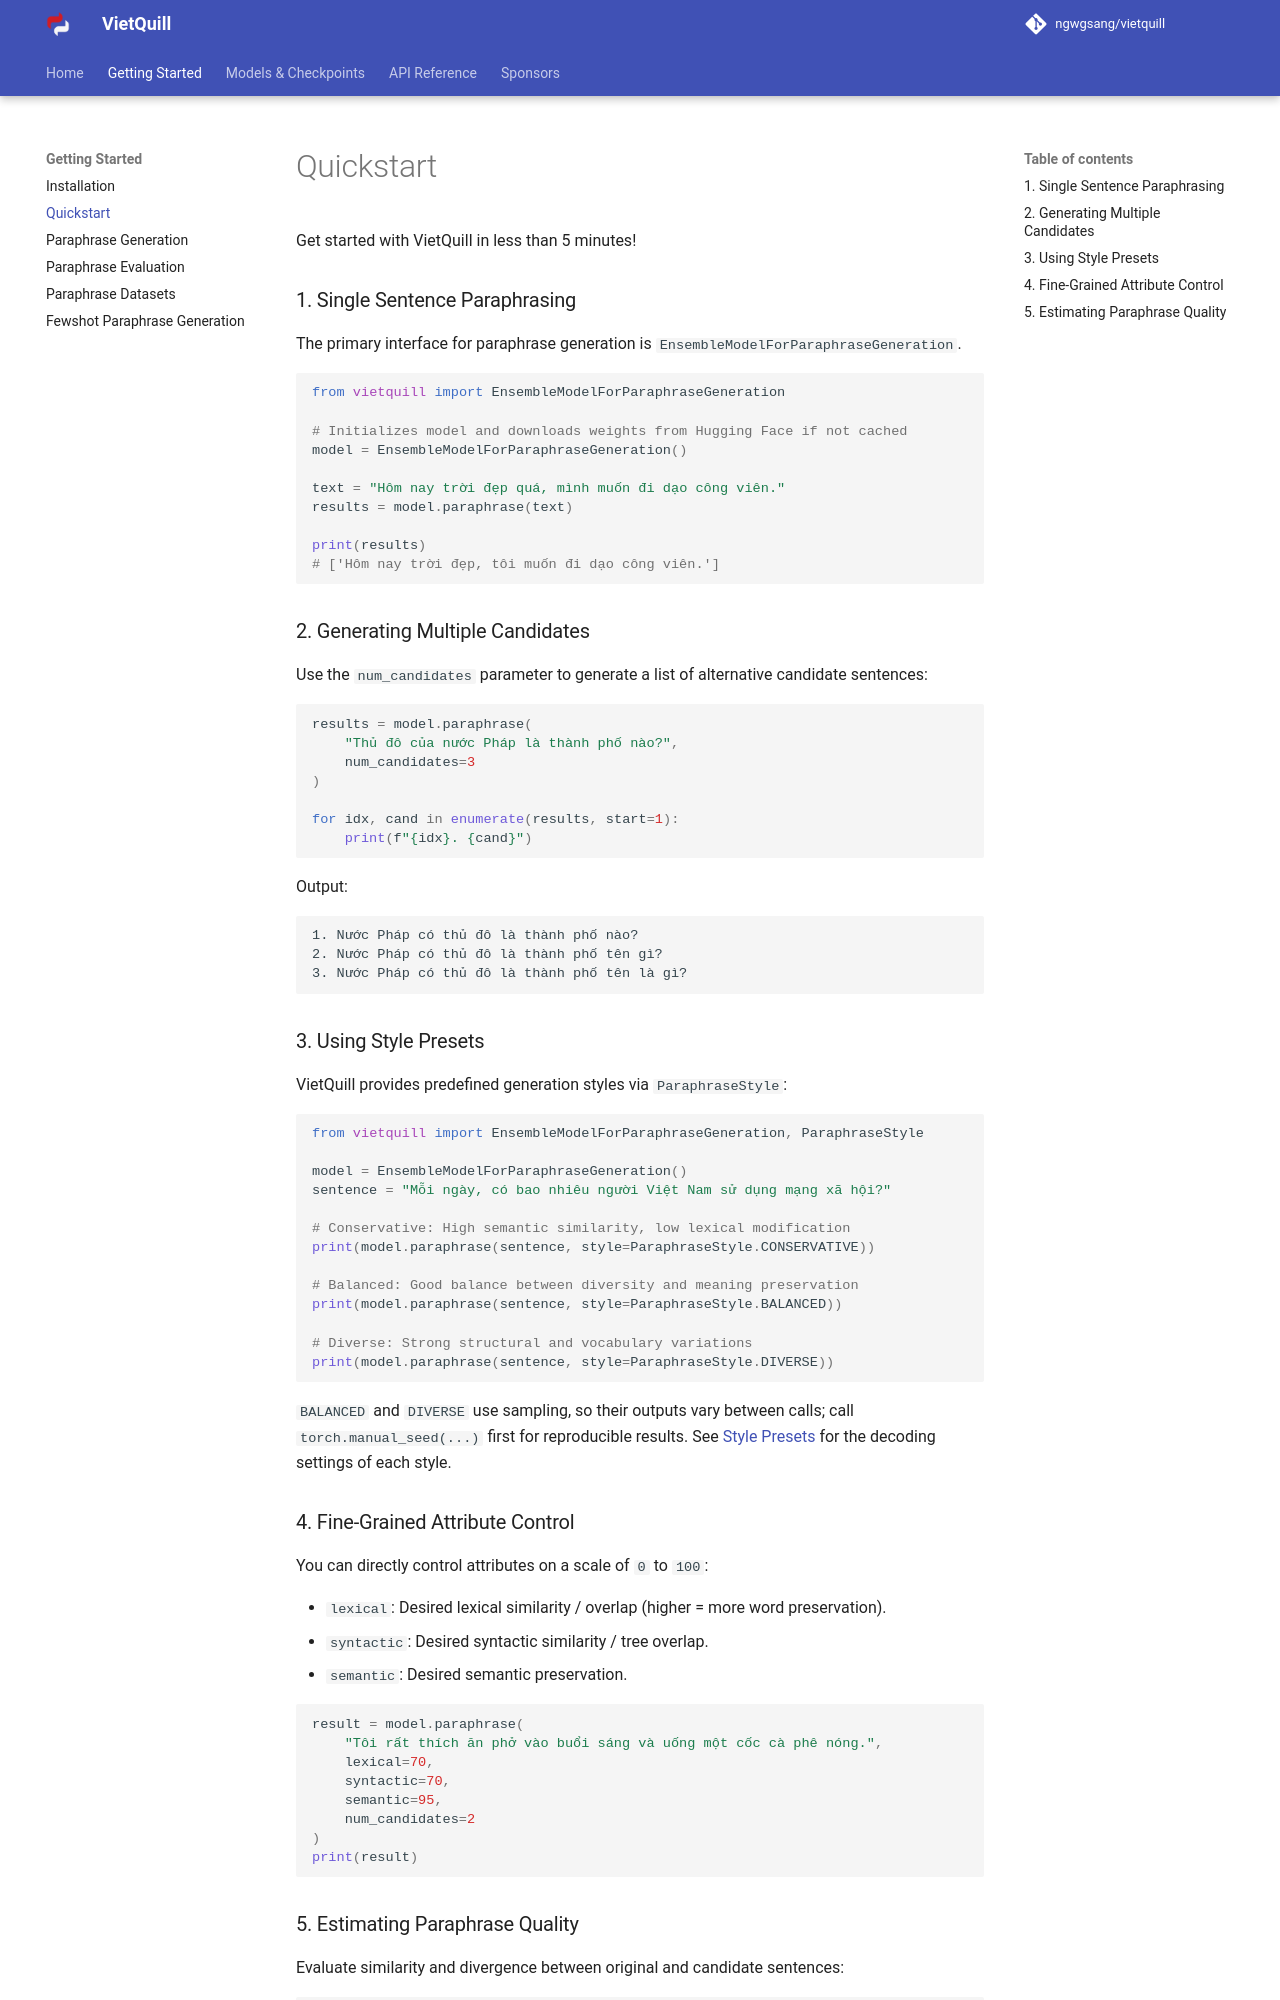

repository: ngwgsang/vietquill · page: getting-started/quickstart/index.html · generator: mkdocs

# Quickstart

Get started with VietQuill in less than 5 minutes!

### 1. Single Sentence Paraphrasing

The primary interface for paraphrase generation is `EnsembleModelForParaphraseGeneration`.

```python
from vietquill import EnsembleModelForParaphraseGeneration

# Initializes model and downloads weights from Hugging Face if not cached
model = EnsembleModelForParaphraseGeneration()

text = "Hôm nay trời đẹp quá, mình muốn đi dạo công viên."
results = model.paraphrase(text)

print(results)
# ['Hôm nay trời đẹp, tôi muốn đi dạo công viên.']
```

### 2. Generating Multiple Candidates

Use the `num_candidates` parameter to generate a list of alternative candidate sentences:

```python
results = model.paraphrase(
    "Thủ đô của nước Pháp là thành phố nào?",
    num_candidates=3
)

for idx, cand in enumerate(results, start=1):
    print(f"{idx}. {cand}")
```

Output:
```text
1. Nước Pháp có thủ đô là thành phố nào?
2. Nước Pháp có thủ đô là thành phố tên gì?
3. Nước Pháp có thủ đô là thành phố tên là gì?
```

### 3. Using Style Presets

VietQuill provides predefined generation styles via `ParaphraseStyle`:

```python
from vietquill import EnsembleModelForParaphraseGeneration, ParaphraseStyle

model = EnsembleModelForParaphraseGeneration()
sentence = "Mỗi ngày, có bao nhiêu người Việt Nam sử dụng mạng xã hội?"

# Conservative: High semantic similarity, low lexical modification
print(model.paraphrase(sentence, style=ParaphraseStyle.CONSERVATIVE))

# Balanced: Good balance between diversity and meaning preservation
print(model.paraphrase(sentence, style=ParaphraseStyle.BALANCED))

# Diverse: Strong structural and vocabulary variations
print(model.paraphrase(sentence, style=ParaphraseStyle.DIVERSE))
```

`BALANCED` and `DIVERSE` use sampling, so their outputs vary between calls; call `torch.manual_seed(...)` first for reproducible results. See [Style Presets](generation.md#style-presets) for the decoding settings of each style.

### 4. Fine-Grained Attribute Control

You can directly control attributes on a scale of `0` to `100`:

- `lexical`: Desired lexical similarity / overlap (higher = more word preservation).
- `syntactic`: Desired syntactic similarity / tree overlap.
- `semantic`: Desired semantic preservation.

```python
result = model.paraphrase(
    "Tôi rất thích ăn phở vào buổi sáng và uống một cốc cà phê nóng.",
    lexical=70,
    syntactic=70,
    semantic=95,
    num_candidates=2
)
print(result)
```
